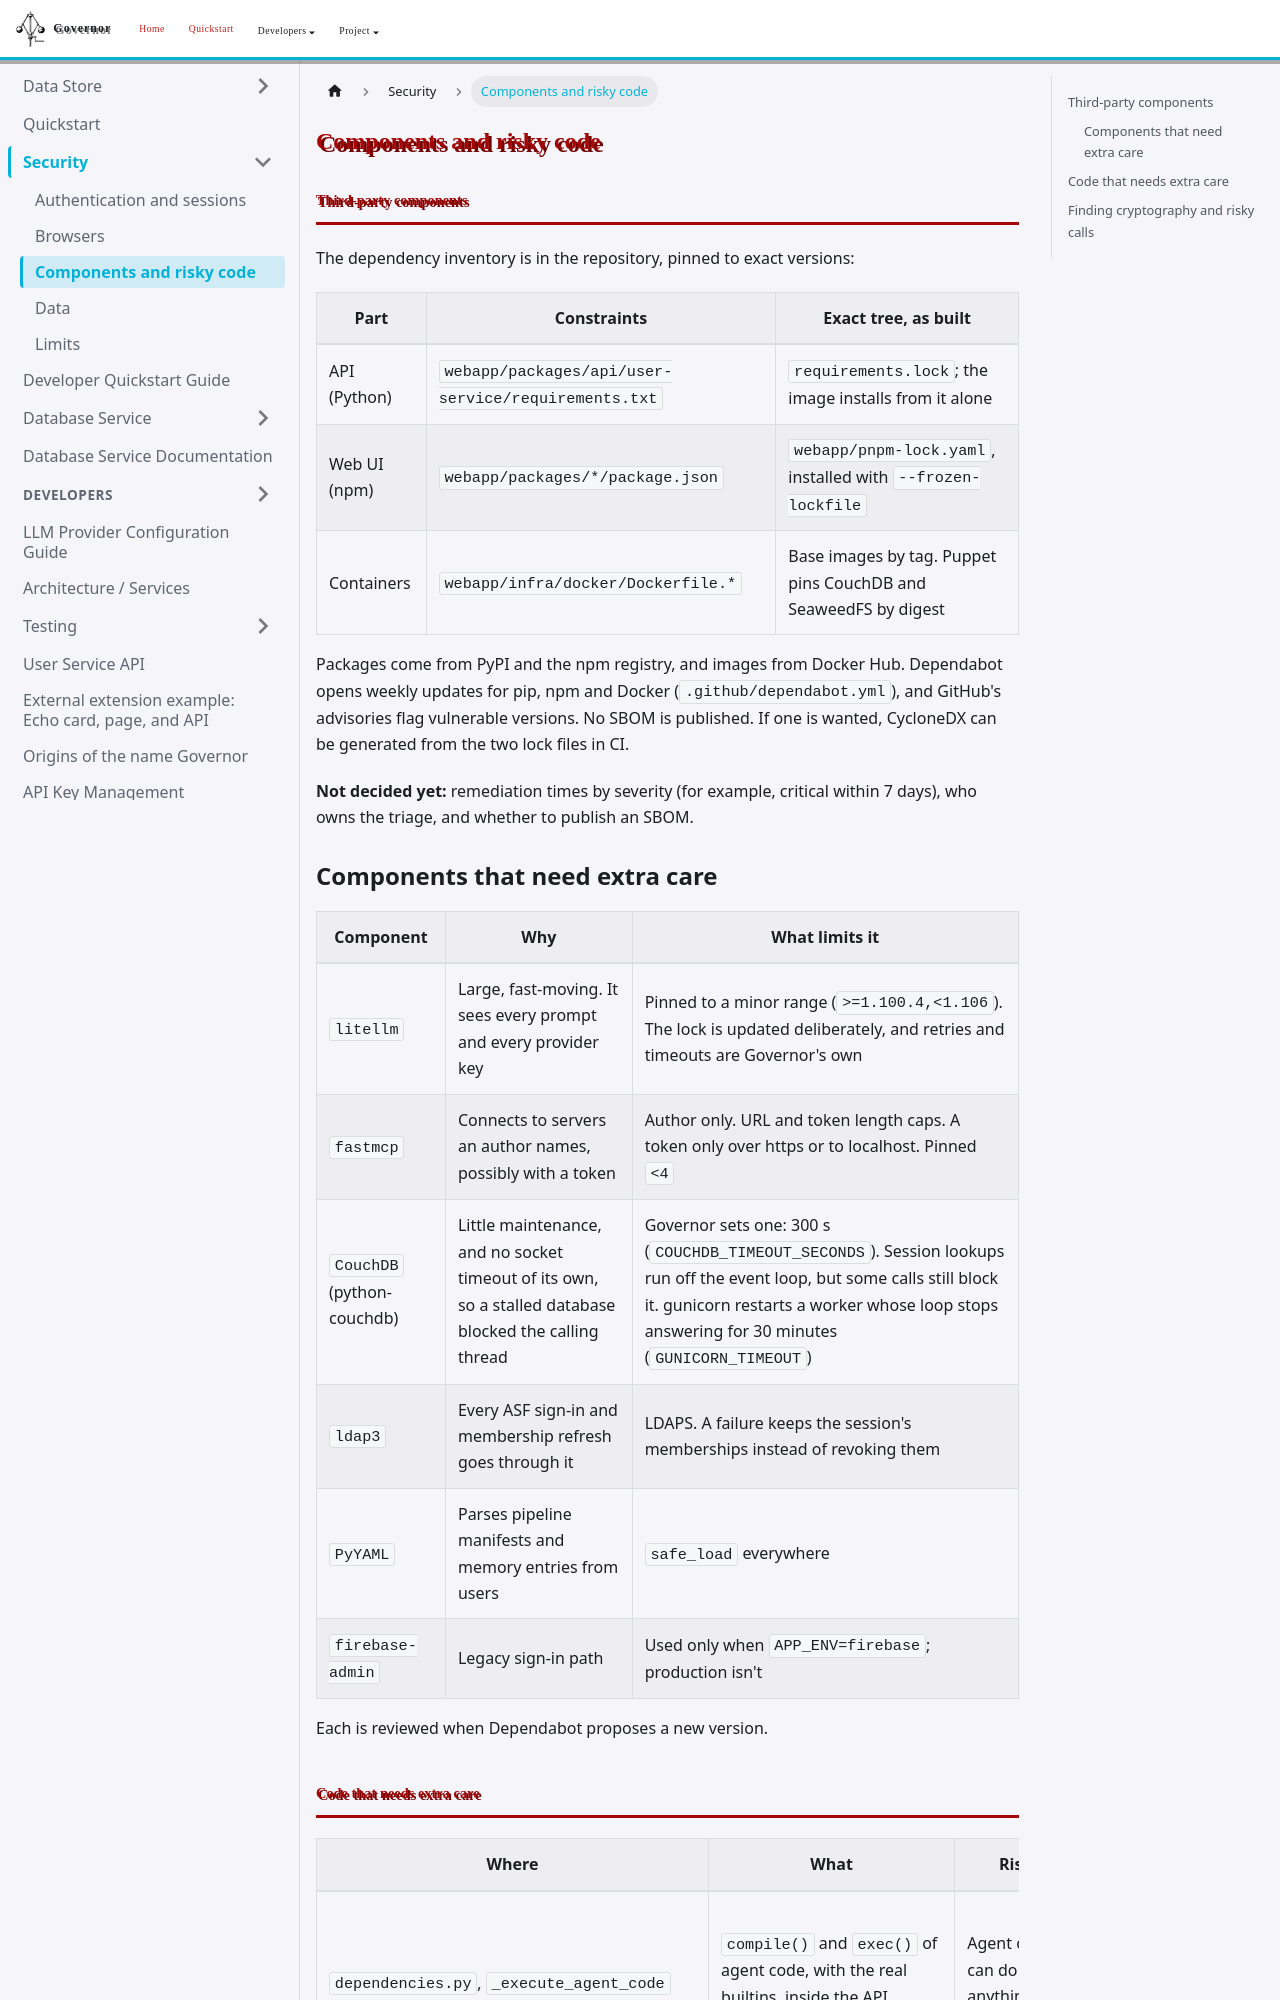

repository: apache/rai-governor · page: docs/security/components/index.html · generator: docusaurus

# Components and risky code

## Third-party components

The dependency inventory is in the repository, pinned to exact versions:

| Part | Constraints | Exact tree, as built |
|---|---|---|
| API (Python) | `webapp/packages/api/user-service/requirements.txt` | `requirements.lock`; the image installs from it alone |
| Web UI (npm) | `webapp/packages/*/package.json` | `webapp/pnpm-lock.yaml`, installed with `--frozen-lockfile` |
| Containers | `webapp/infra/docker/Dockerfile.*` | Base images by tag. Puppet pins CouchDB and SeaweedFS by digest |

Packages come from PyPI and the npm registry, and images from Docker Hub. Dependabot opens weekly updates for pip, npm and Docker (`.github/dependabot.yml`), and GitHub's advisories flag vulnerable versions. No SBOM is published. If one is wanted, CycloneDX can be generated from the two lock files in CI.

**Not decided yet:** remediation times by severity (for example, critical within 7 days), who owns the triage, and whether to publish an SBOM.

### Components that need extra care

| Component | Why | What limits it |
|---|---|---|
| `litellm` | Large, fast-moving. It sees every prompt and every provider key | Pinned to a minor range (`>=1.100.4,<1.106`). The lock is updated deliberately, and retries and timeouts are Governor's own |
| `fastmcp` | Connects to servers an author names, possibly with a token | Author only. URL and token length caps. A token only over https or to localhost. Pinned `<4` |
| `CouchDB` (python-couchdb) | Little maintenance, and no socket timeout of its own, so a stalled database blocked the calling thread | Governor sets one: 300 s (`COUCHDB_TIMEOUT_SECONDS`). Session lookups run off the event loop, but some calls still block it. gunicorn restarts a worker whose loop stops answering for 30 minutes (`GUNICORN_TIMEOUT`) |
| `ldap3` | Every ASF sign-in and membership refresh goes through it | LDAPS. A failure keeps the session's memberships instead of revoking them |
| `PyYAML` | Parses pipeline manifests and memory entries from users | `safe_load` everywhere |
| `firebase-admin` | Legacy sign-in path | Used only when `APP_ENV=firebase`; production isn't |

Each is reviewed when Dependabot proposes a new version.
